Run: headless pygame with SDL's dummy video driver; simulated clock (each Clock.tick advances the game by its frame time, no real sleeping); random seed 0; keys injected as events and as key.get_pressed() state; mouse plan: one left click at the window centre at the start of phase 2, then a move to the lower-right quarter at the start of phase 3.
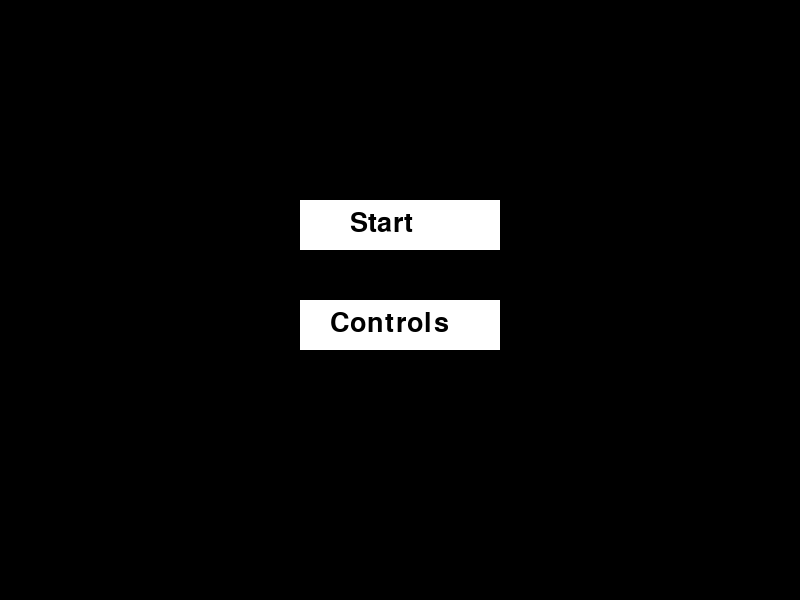
Frame 1 of 4 · flips 1–60 · no input
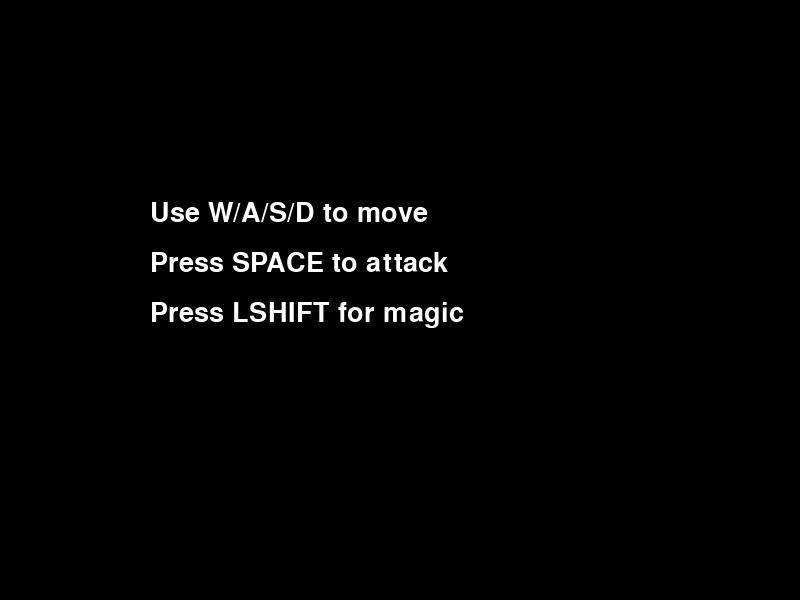
Frame 2 of 4 · flips 61–180 · clicked the window centre · tapped SPACE, RETURN · held RIGHT (→), D
Frame 3 of 4 · flips 181–300 · moved the mouse to the lower-right quarter · held DOWN (↓), S · screen same as frame 1, image omitted
Frame 4 of 4 · flips 301–420 · held LEFT (←), A, UP (↑), W · screen unchanged from frame 3, image omitted

The pygame program that drew these frames:

import pygame
import random

# Inicializar Pygame
pygame.init()

# Constantes de pantalla
SCREEN_WIDTH = 800
SCREEN_HEIGHT = 600

# Colores
WHITE = (255, 255, 255)
RED = (255, 0, 0)
BLUE = (0, 0, 255)
GREEN = (0, 255, 0)
BLACK = (0, 0, 0)

# Fuentes
font = pygame.font.SysFont("Arial", 40)

# Clase Jugador
class Player(pygame.sprite.Sprite):
    def __init__(self):
        super().__init__()
        self.image = pygame.Surface((40, 40))
        self.image.fill(BLUE)
        self.rect = self.image.get_rect()
        self.rect.center = (SCREEN_WIDTH // 2, SCREEN_HEIGHT // 2)
        self.health = 100
        self.mana = 50
        self.speed = 5
        self.attack_cooldown = 0
        self.attack_radius = 30  # Rango de ataque físico reducido

    def update(self, keys):
        # Movimiento del jugador
        if keys[pygame.K_a]:
            self.rect.x -= self.speed
        if keys[pygame.K_d]:
            self.rect.x += self.speed
        if keys[pygame.K_w]:
            self.rect.y -= self.speed
        if keys[pygame.K_s]:
            self.rect.y += self.speed

        # Limitar el movimiento del jugador a la ventana
        self.rect.x = max(0, min(self.rect.x, SCREEN_WIDTH - self.rect.width))
        self.rect.y = max(0, min(self.rect.y, SCREEN_HEIGHT - self.rect.height))

        # Ataques
        if keys[pygame.K_SPACE] and self.attack_cooldown == 0:  # Ataque físico (puñetazo)
            print("Ataque físico realizado")
            self.attack_cooldown = 10  # Cooldown entre ataques
            return True, False  # Indicar que se realizó un ataque físico

        elif keys[pygame.K_LSHIFT] and self.attack_cooldown == 0 and self.mana > 0:  # Ataque mágico (proyectil)
            print("Ataque mágico realizado")
            mouse_x, mouse_y = pygame.mouse.get_pos()  # Obtener la posición del mouse
            projectile = Projectile(self.rect.centerx, self.rect.centery, mouse_x, mouse_y)
            all_sprites.add(projectile)
            projectiles.add(projectile)
            self.mana -= 5  # Disminuye el mana
            self.attack_cooldown = 15  # Cooldown entre ataques
            return False, True  # Indicar que se realizó un ataque mágico

        # Enfriar ataque
        if self.attack_cooldown > 0:
            self.attack_cooldown -= 1

        return False, False  # No se realizó ataque

    def draw_health_mana(self, screen):
        # Dibujar barra de vida
        pygame.draw.rect(screen, RED, (20, 20, self.health * 2, 20))
        # Dibujar barra de mana
        pygame.draw.rect(screen, BLUE, (20, 50, self.mana * 2, 20))

# Clase Proyectil
class Projectile(pygame.sprite.Sprite):
    def __init__(self, x, y, target_x, target_y):
        super().__init__()
        self.image = pygame.Surface((10, 10))
        self.image.fill(WHITE)
        self.rect = self.image.get_rect()
        self.rect.center = (x, y)
        self.speed = 10

        # Calcular la dirección hacia el cursor
        self.direction = pygame.math.Vector2(target_x - x, target_y - y)
        self.direction.normalize_ip()  # Normaliza el vector para que tenga longitud 1

    def update(self):
        self.rect.x += self.direction.x * self.speed
        self.rect.y += self.direction.y * self.speed

        if self.rect.x > SCREEN_WIDTH or self.rect.x < 0 or self.rect.y > SCREEN_HEIGHT or self.rect.y < 0:
            self.kill()

# Clase Enemigo
class Enemy(pygame.sprite.Sprite):
    def __init__(self):
        super().__init__()
        self.image = pygame.Surface((40, 40))
        self.image.fill(RED)
        self.rect = self.image.get_rect()
        self.rect.x = random.randint(0, SCREEN_WIDTH - 40)
        self.rect.y = random.randint(0, SCREEN_HEIGHT - 40)
        self.speed = random.randint(1, 3)
        self.health = 20  # Salud del enemigo
        self.hit_timer = 0  # Para el efecto de daño visual
    
    def update(self):
        # Movimiento hacia el jugador
        if self.rect.x < player.rect.x:
            self.rect.x += self.speed
        elif self.rect.x > player.rect.x:
            self.rect.x -= self.speed
        if self.rect.y < player.rect.y:
            self.rect.y += self.speed
        elif self.rect.y > player.rect.y:
            self.rect.y -= self.speed
        
        # Colisión con el jugador
        if pygame.sprite.collide_rect(self, player):
            player.health -= 1
            if player.health <= 0:
                print("El jugador ha muerto")
                pygame.quit()

        # Temporizador para el efecto de golpe
        if self.hit_timer > 0:
            self.hit_timer -= 1
            if self.hit_timer == 0:
                self.image.fill(RED)  # Volver al color original

    def take_damage(self, damage):
        self.health -= damage
        self.hit_timer = 20  # Temporizador para el efecto de daño
        self.image.fill(GREEN)  # Cambiar color al recibir daño
        if self.health <= 0:
            self.kill()  # Elimina al enemigo cuando su salud llega a 0

# Función para mostrar el menú principal
def show_menu():
    while True:
        screen.fill(BLACK)

        # Dibujar botones
        start_button = pygame.Rect(300, 200, 200, 50)
        controls_button = pygame.Rect(300, 300, 200, 50)

        pygame.draw.rect(screen, WHITE, start_button)
        pygame.draw.rect(screen, WHITE, controls_button)

        # Dibujar texto
        start_text = font.render("Start", True, BLACK)
        controls_text = font.render("Controls", True, BLACK)

        screen.blit(start_text, (start_button.x + 50, start_button.y + 10))
        screen.blit(controls_text, (controls_button.x + 30, controls_button.y + 10))

        pygame.display.flip()

        for event in pygame.event.get():
            if event.type == pygame.QUIT:
                pygame.quit()
                quit()
            if event.type == pygame.MOUSEBUTTONDOWN:
                if start_button.collidepoint(event.pos):
                    return  # Iniciar el juego
                if controls_button.collidepoint(event.pos):
                    show_controls()  # Mostrar los controles

# Función para mostrar los controles
def show_controls():
    controls_screen = True
    while controls_screen:
        screen.fill(BLACK)

        # Mostrar texto de controles
        controls_text = font.render("Use W/A/S/D to move", True, WHITE)
        attack_text = font.render("Press SPACE to attack", True, WHITE)
        magic_text = font.render("Press LSHIFT for magic", True, WHITE)

        screen.blit(controls_text, (150, 200))
        screen.blit(attack_text, (150, 250))
        screen.blit(magic_text, (150, 300))

        pygame.display.flip()

        for event in pygame.event.get():
            if event.type == pygame.QUIT:
                pygame.quit()
                quit()
            if event.type == pygame.KEYDOWN:
                controls_screen = False  # Salir de la pantalla de controles

# Inicializar el juego
screen = pygame.display.set_mode((SCREEN_WIDTH, SCREEN_HEIGHT))
pygame.display.set_caption("Juego con Pygame y P.O.O")

# Crear grupos de sprites
all_sprites = pygame.sprite.Group()
enemies = pygame.sprite.Group()
projectiles = pygame.sprite.Group()

# Crear jugador
player = Player()
all_sprites.add(player)

# Generar enemigos aleatoriamente
for _ in range(5):
    enemy = Enemy()
    all_sprites.add(enemy)
    enemies.add(enemy)

# Mostrar menú principal
show_menu()

# Bucle principal del juego
running = True
clock = pygame.time.Clock()

while running:
    clock.tick(60)  # 60 FPS
    screen.fill(BLACK)

    # Eventos
    for event in pygame.event.get():
        if event.type == pygame.QUIT:
            running = False
    
    # Obtener el estado de las teclas
    keys = pygame.key.get_pressed()
    
    # Actualizar el jugador con las teclas
    attack_physical, attack_magic = player.update(keys)  # Se detecta si se realizó un ataque

    # Detectar colisiones del ataque físico
    if attack_physical:
        # Crear un área de ataque circular alrededor del jugador
        attack_area = pygame.Rect(player.rect.centerx - player.attack_radius, 
                                   player.rect.centery - player.attack_radius, 
                                   player.attack_radius * 3, 
                                   player.attack_radius * 3)

        # Detectar colisiones con enemigos
        for enemy in enemies:
            if attack_area.colliderect(enemy.rect):
                enemy.take_damage(10)  # Cada ataque físico hace 10 de daño

    # Actualizar otros sprites
    enemies.update()
    projectiles.update()

    # Detectar colisiones entre proyectiles y enemigos
    hits = pygame.sprite.groupcollide(enemies, projectiles, False, True)  # False no elimina enemigos, True elimina proyectiles
    for enemy, projectiles_hit in hits.items():
        for projectile in projectiles_hit:
            enemy.take_damage(10) 

    # Dibujar sprites
    all_sprites.draw(screen)

    # Dibujar el área de ataque (opcional, para depuración)
    if attack_physical:
        pygame.draw.circle(screen, GREEN, player.rect.center, player.attack_radius, 2)  

    player.draw_health_mana(screen)
    pygame.display.flip()

pygame.quit()
